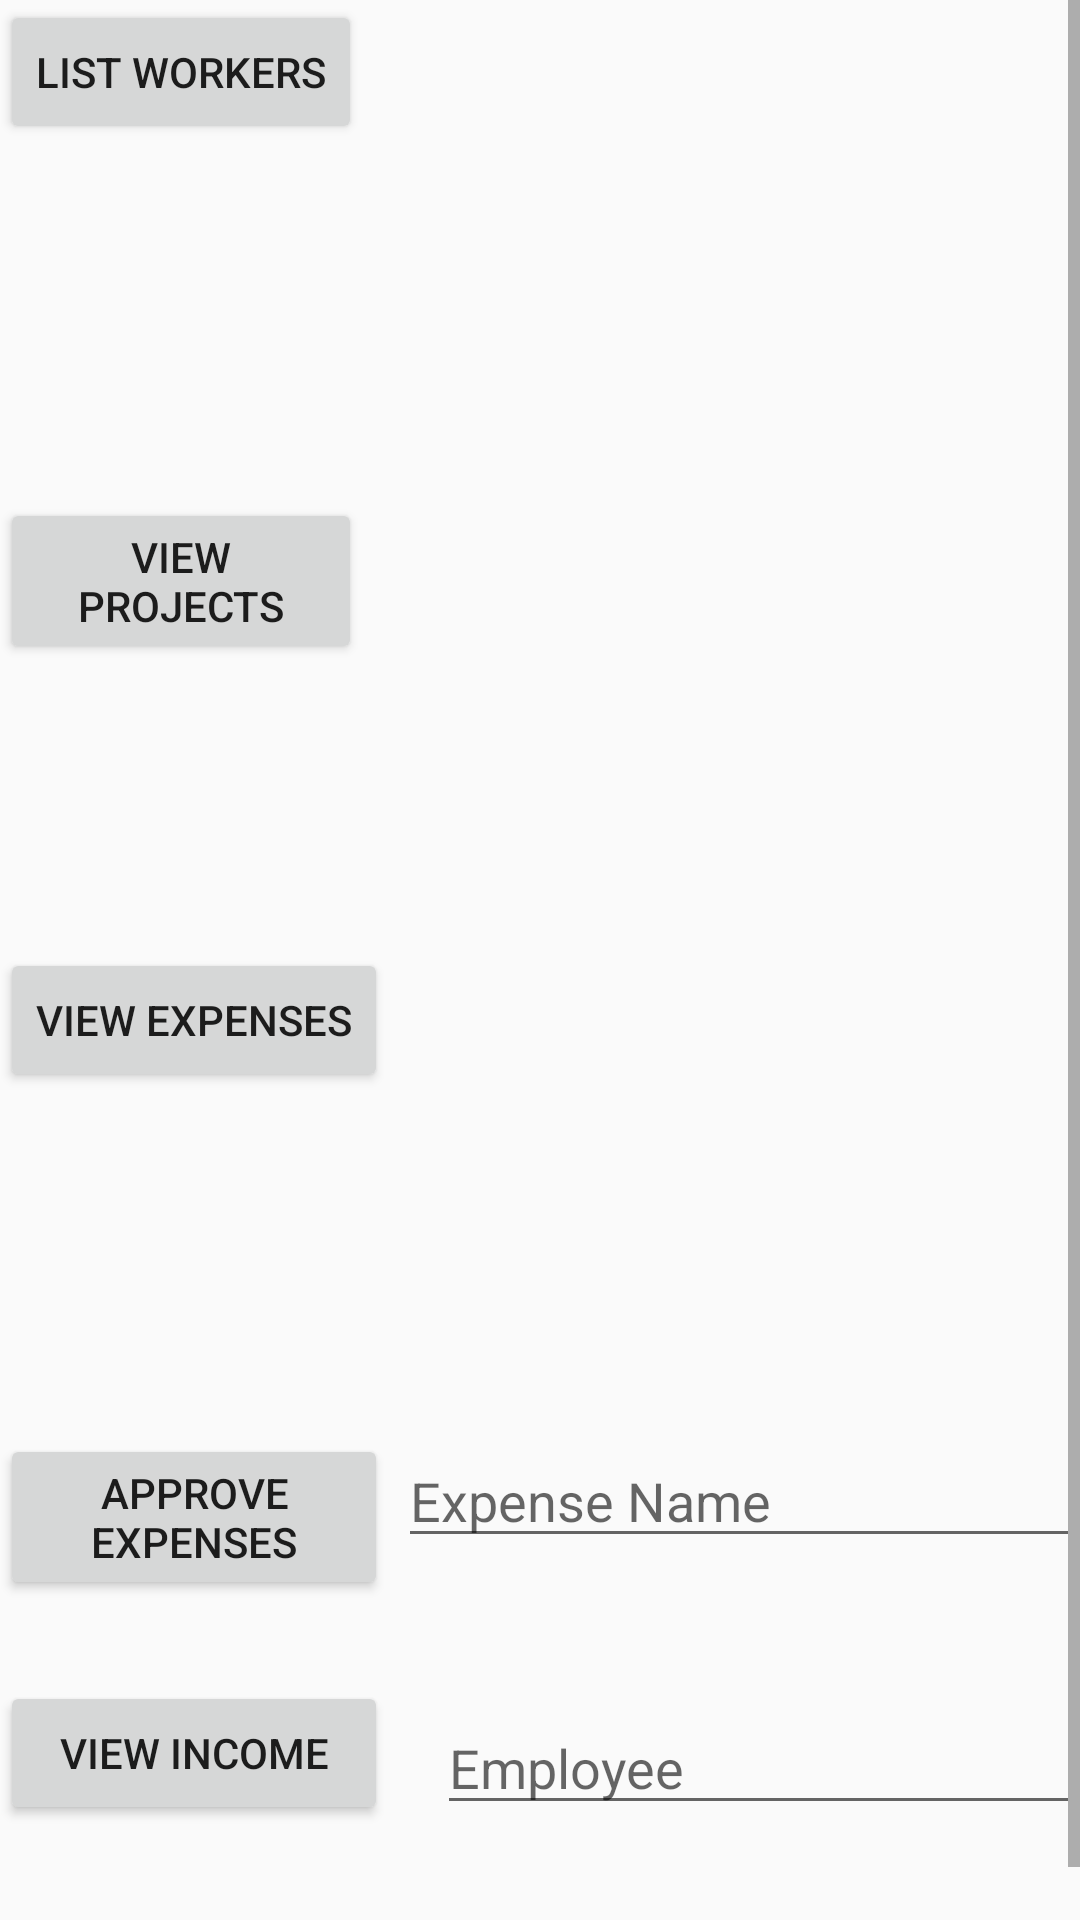

Android layout source for this screen:
<!-- AndroidManifest.xml: application theme AppTheme -->
<!-- res/layout/activity_accountant.xml -->
<?xml version="1.0" encoding="utf-8"?>
<ScrollView xmlns:android="http://schemas.android.com/apk/res/android"
    xmlns:app="http://schemas.android.com/apk/res-auto"
    xmlns:tools="http://schemas.android.com/tools"
    android:layout_width="fill_parent"
    android:layout_height="fill_parent"
    android:fillViewport="false"
    app:layout_behavior="@string/appbar_scrolling_view_behavior"
    tools:context="com.projectcourse2.group11.example.AccountantActivity"
    tools:showIn="@layout/accountant_bar_main"> 

    <RelativeLayout xmlns:android="http://schemas.android.com/apk/res/android"
        xmlns:app="http://schemas.android.com/apk/res-auto"
        xmlns:tools="http://schemas.android.com/tools"
        android:layout_width="match_parent"
        android:layout_height="match_parent"
        tools:context="com.projectcourse2.group11.example.AccountantActivity">

        <Button
            android:id="@+id/button"
            android:layout_width="wrap_content"
            android:layout_height="wrap_content"
            android:text="@string/listWorkers"
            tools:layout_editor_absoluteX="11dp"
            tools:layout_editor_absoluteY="16dp" />

        <ListView
            android:id="@+id/listViewF"
            android:layout_width="match_parent"
            android:layout_height="150dp"
            android:layout_alignParentTop="true"
            android:layout_marginStart="12dp"
            android:layout_toEndOf="@+id/button" />

        <Button
            android:id="@+id/button2"
            android:layout_width="wrap_content"
            android:layout_height="wrap_content"
            android:layout_below="@+id/listViewF"
            android:layout_marginTop="16dp"
            android:layout_toStartOf="@+id/listViewF"
            android:text="@string/viewProjects" />

        <ListView
            android:id="@+id/listView2"
            android:layout_width="match_parent"
            android:layout_height="150dp"
            android:layout_alignStart="@+id/listViewF"
            android:layout_alignTop="@+id/button2" />

        <Button
            android:id="@+id/button3"
            android:layout_width="wrap_content"
            android:layout_height="wrap_content"
            android:layout_alignParentStart="true"
            android:layout_below="@+id/listView2"
            android:text="@string/viewExpenses" />

        <ListView
            android:id="@+id/listView3"
            android:layout_width="match_parent"
            android:layout_height="150dp"
            android:layout_alignStart="@+id/listView2"
            android:layout_below="@+id/listView2"
            android:clickable="false" />

        <EditText
            android:id="@+id/editText"
            android:layout_width="wrap_content"
            android:layout_height="wrap_content"
            android:layout_alignParentEnd="true"
            android:layout_alignStart="@+id/listView3"
            android:layout_below="@+id/listView3"
            android:layout_marginTop="12dp"
            android:ems="10"
            android:hint="Expense Name"
            android:inputType="text" />

        <Button
            android:id="@+id/button4"
            android:layout_width="wrap_content"
            android:layout_height="wrap_content"
            android:layout_alignEnd="@+id/button3"
            android:layout_alignParentStart="true"
            android:layout_alignTop="@+id/editText"
            android:text="@string/approveExpense" />

        <Button
            android:id="@+id/button5"
            android:layout_width="wrap_content"
            android:layout_height="wrap_content"
            android:layout_alignEnd="@+id/button4"
            android:layout_alignParentStart="true"
            android:layout_below="@+id/button4"
            android:layout_marginTop="27dp"
            android:text="@string/viewIncome" />

        <EditText
            android:id="@+id/editText2"
            android:layout_width="wrap_content"
            android:layout_height="wrap_content"
            android:layout_alignBottom="@+id/button5"
            android:layout_alignParentEnd="true"
            android:layout_alignStart="@+id/editText"
            android:layout_marginStart="13dp"
            android:ems="10"
            android:hint="Employee "
            android:inputType="textPersonName" />


        <ListView
            android:id="@+id/listView5"
            android:layout_width="match_parent"
            android:layout_height="50dp"
            android:layout_below="@+id/button5"
            android:layout_alignParentEnd="true"
            android:layout_alignStart="@+id/editText2" />

    </RelativeLayout>
</ScrollView>
<!-- res/layout/accountant_bar_main.xml (included above) -->
<?xml version="1.0" encoding="utf-8"?>
<android.support.design.widget.CoordinatorLayout xmlns:android="http://schemas.android.com/apk/res/android"
    xmlns:app="http://schemas.android.com/apk/res-auto"
    xmlns:tools="http://schemas.android.com/tools"
    android:layout_width="match_parent"
    android:layout_height="match_parent"
    tools:context="com.projectcourse2.group11.example.AccountantActivity">

    <android.support.design.widget.AppBarLayout
        android:layout_width="match_parent"
        android:layout_height="wrap_content"
        android:theme="@style/AppTheme.AppBarOverlay">

        <android.support.v7.widget.Toolbar
            android:id="@+id/toolbar"
            android:layout_width="match_parent"
            android:layout_height="match_parent"
            android:background="?attr/colorPrimary"
            app:popupTheme="@style/AppTheme.PopupOverlay" />

    </android.support.design.widget.AppBarLayout>

    <include
        android:id="@+id/include"
        layout="@layout/activity_accountant" />

</android.support.design.widget.CoordinatorLayout>
<!-- resources referenced by this layout -->
<resources>
  <string name="approveExpense">Approve Expenses</string>
  <string name="listWorkers">List Workers</string>
  <string name="viewExpenses">View Expenses</string>
  <string name="viewIncome">View Income</string>
  <string name="viewProjects">View Projects</string>
  <style name="AppTheme.AppBarOverlay" parent="ThemeOverlay.AppCompat.Dark.ActionBar" />
  <style name="AppTheme.PopupOverlay" parent="ThemeOverlay.AppCompat.Light" />
  <style name="AppTheme" parent="Theme.AppCompat.Light.DarkActionBar">
          
          <item name="colorPrimary">@color/colorPrimary</item>
          <item name="colorPrimaryDark">@color/colorPrimaryDark</item>
          <item name="colorAccent">@color/colorAccent</item>
      </style>
  <color name="colorPrimary">#3F51B5</color>
  <color name="colorPrimaryDark">#303f9f</color>
  <color name="colorAccent">#FF4081</color>
</resources>
